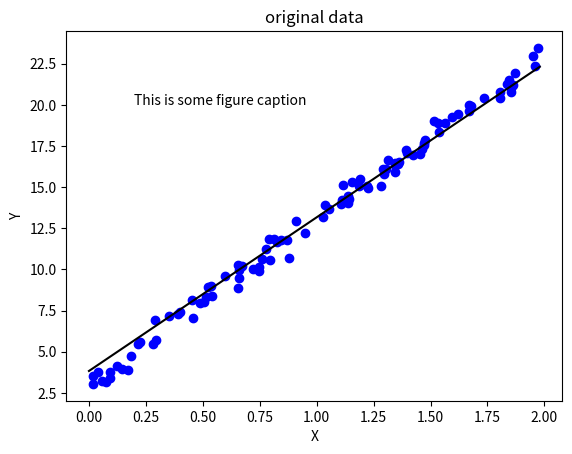

Reproduce this figure in Python.
import numpy as np 
import matplotlib.pyplot as plt

txt = "This is some figure caption"

X = 2*np.random.rand(100, 1)
Y = 3 + 10*X + 0.5*np.random.randn(100, 1)



# print(X.shape[0])
X_b = np.c_[np.ones((len(X), 1)), X]

def cal_cost(theta, X_b, Y):
	m = X_b.shape[0]
	htheta = X_b.dot(theta)
	cost = (1/2*m)*np.sum(np.square(htheta - Y))
	return cost

def BGD(X_b, Y):
	N = X_b.shape[0]
	d = X_b.shape[1]	
	alpha0 = 1
	num_iteration = 100
	cost = np.zeros((num_iteration, 1))
	theta = np.random.randn(d,1)/10

	for it in range(num_iteration):
		htheta = X_b.dot(theta)
		alpha = 1/(np.sqrt(num_iteration)) * alpha0
		theta = theta - (1/N)*alpha*(X_b.T.dot(htheta - Y))
		cost[it] = cal_cost(theta, X_b, Y)

	return theta, cost

theta, cost_his = BGD(X_b, Y)
print(theta)


plt.figure(1)
x_fit = np.arange(0.0, 2.0, 0.02)
plt.plot(X ,Y, 'bo', x_fit, theta[0] + theta[1]*x_fit, 'k') # 'bo' 'k'
plt.title('original data')
plt.ylabel('Y')
plt.xlabel('X')
plt.text(0.2, 20, txt)# , ha='left'
plt.show()

print(Y[2,:])
def SGD(X_b, Y):
	m = X_b.shape[0]
	alpha = 0.01
	num_iteration = 1500
	cost = np.zeros((num_iteration, 1))
	theta = np.random.randn(2,1)

	for it in range(num_iteration):
		cost_temp = 0.0
		for i in range(m):
			hthetai = X_b[i, :].dot(theta)
			#print(hthetai)
			#print(X_b.T[:, i].T)
			theta = theta - (1/m)*alpha*(X_b[i,:].reshape(2,1)*(hthetai - Y[i]))

			#print(theta)
			cost_temp += cal_cost(theta, X_b[i, :], Y[i, :])
		cost[it] = cost_temp

	return theta, cost

thetaS, _, = SGD(X_b, Y)
print(thetaS)

# plt.figure(2)
# x_fit = np.arange(0.0, 2.0, 0.02)
# plt.plot(X ,Y, 'bo', x_fit, thetaS[0] + thetaS[1]*x_fit, 'k') # 'bo' 'k'
# plt.title('original data')
# plt.ylabel('Y')
# plt.xlabel('X')
# plt.text(0.2, 20, txt)# , ha='left'
# plt.show()




